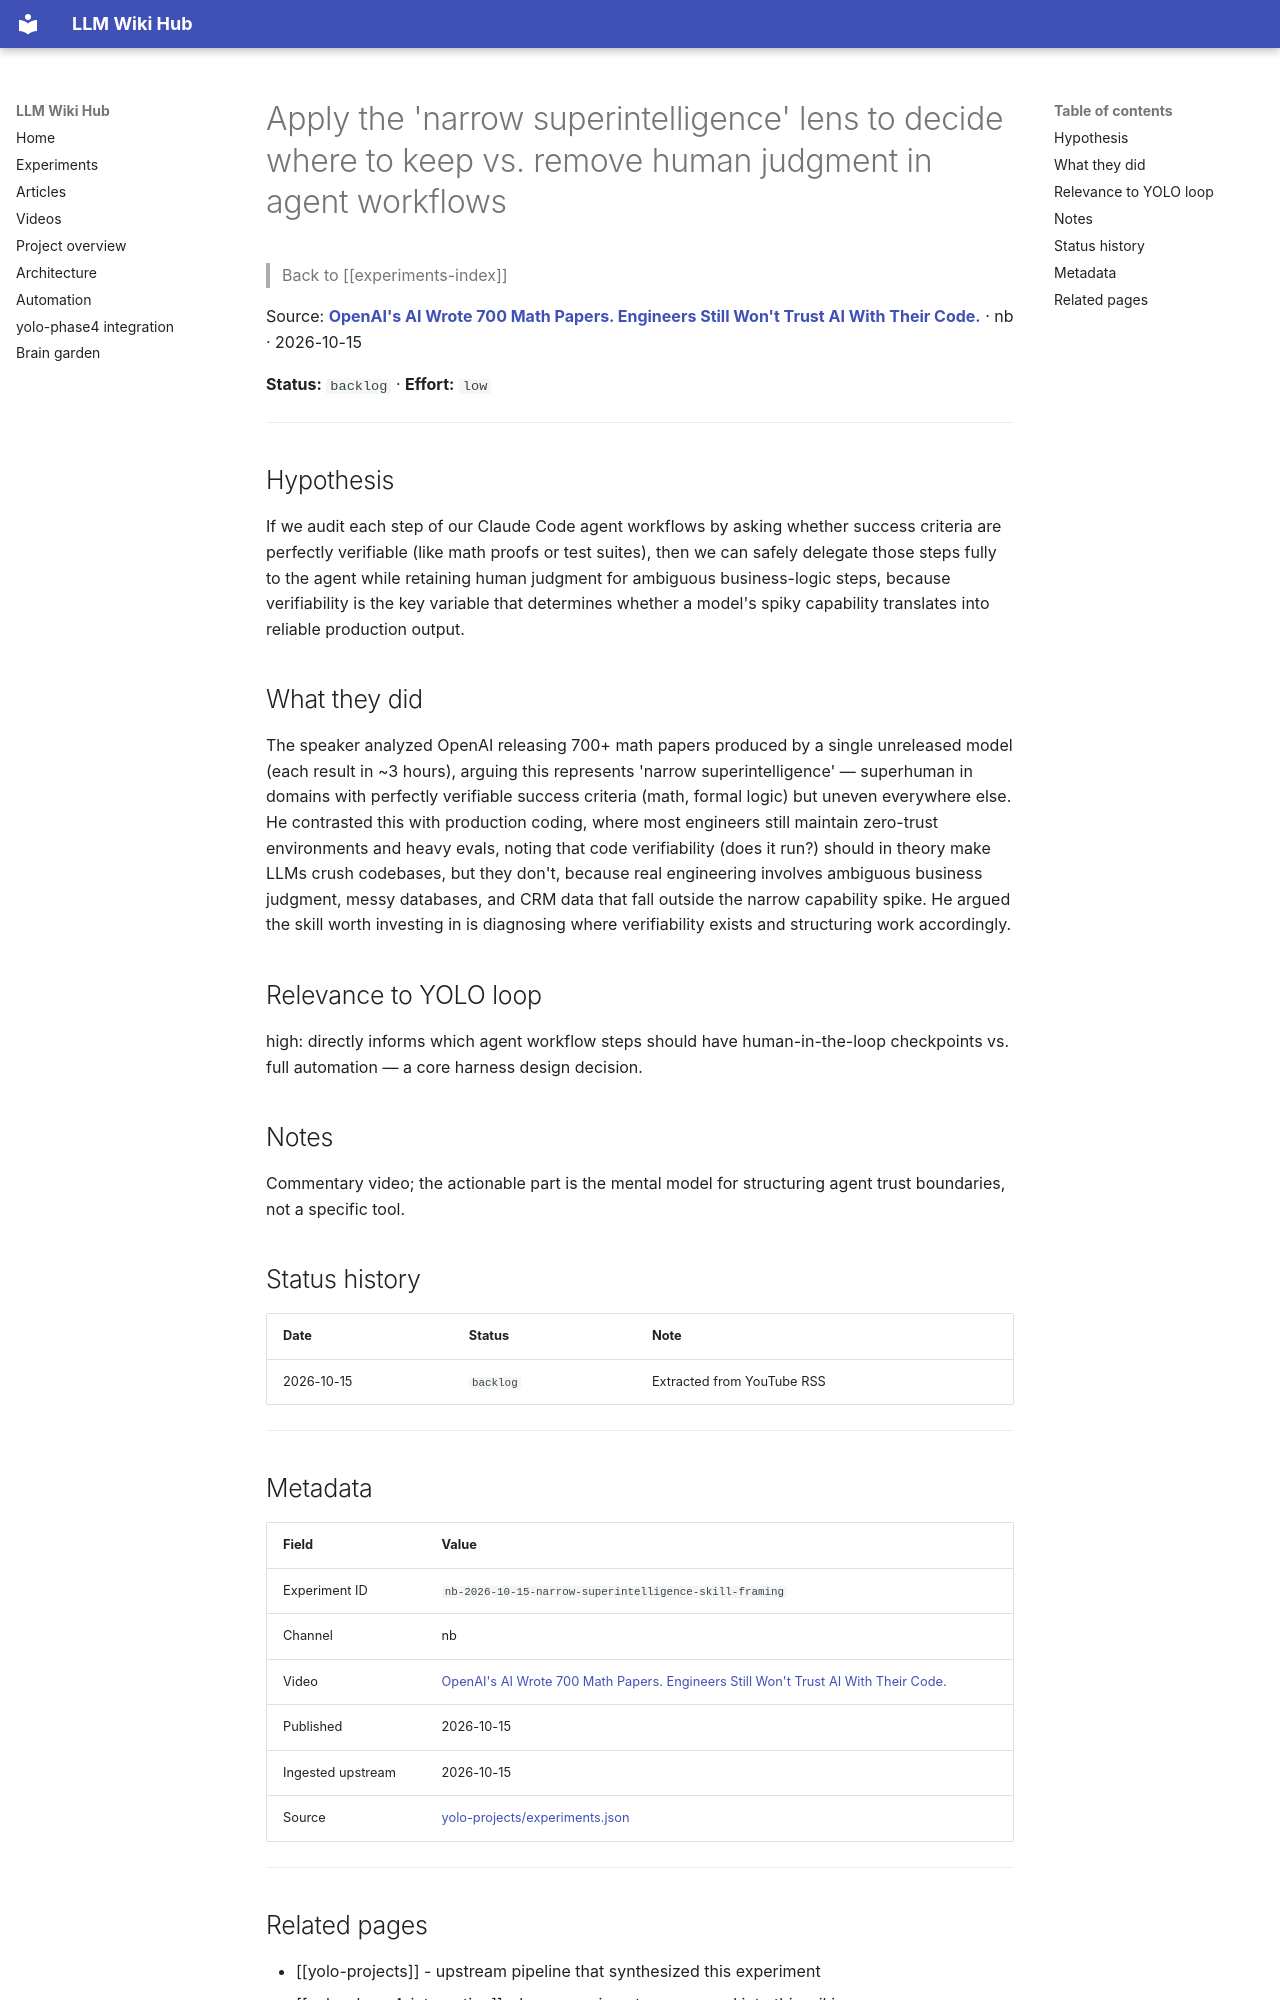

repository: Anguijm/llm-wiki-hub · page: experiments/nb-2026-10-15-narrow-superintelligence-skill-framing/index.html · generator: mkdocs

# Apply the 'narrow superintelligence' lens to decide where to keep vs. remove human judgment in agent workflows

> Back to [[experiments-index]]

Source: **[OpenAI's AI Wrote 700 Math Papers. Engineers Still Won't Trust AI With Their Code.](https://www.youtube.com/watch?v=pTh4IJ-Mi3Y)** · nb · 2026-10-15

**Status:** `backlog` · **Effort:** `low`

---

## Hypothesis

If we audit each step of our Claude Code agent workflows by asking whether success criteria are perfectly verifiable (like math proofs or test suites), then we can safely delegate those steps fully to the agent while retaining human judgment for ambiguous business-logic steps, because verifiability is the key variable that determines whether a model's spiky capability translates into reliable production output.

## What they did

The speaker analyzed OpenAI releasing 700+ math papers produced by a single unreleased model (each result in ~3 hours), arguing this represents 'narrow superintelligence' — superhuman in domains with perfectly verifiable success criteria (math, formal logic) but uneven everywhere else. He contrasted this with production coding, where most engineers still maintain zero-trust environments and heavy evals, noting that code verifiability (does it run?) should in theory make LLMs crush codebases, but they don't, because real engineering involves ambiguous business judgment, messy databases, and CRM data that fall outside the narrow capability spike. He argued the skill worth investing in is diagnosing where verifiability exists and structuring work accordingly.

## Relevance to YOLO loop

high: directly informs which agent workflow steps should have human-in-the-loop checkpoints vs. full automation — a core harness design decision.

## Notes

Commentary video; the actionable part is the mental model for structuring agent trust boundaries, not a specific tool.

## Status history

| Date | Status | Note |
|---|---|---|
| 2026-10-15 | `backlog` | Extracted from YouTube RSS |

---

## Metadata

| Field | Value |
|---|---|
| Experiment ID | `nb-2026-10-15-narrow-superintelligence-skill-framing` |
| Channel | nb |
| Video | [OpenAI's AI Wrote 700 Math Papers. Engineers Still Won't Trust AI With Their Code.](https://www.youtube.com/watch?v=pTh4IJ-Mi3Y) |
| Published | 2026-10-15 |
| Ingested upstream | 2026-10-15 |
| Source | [yolo-projects/experiments.json](https://github.com/Anguijm/yolo-projects/blob/main/experiments.json) |

---
